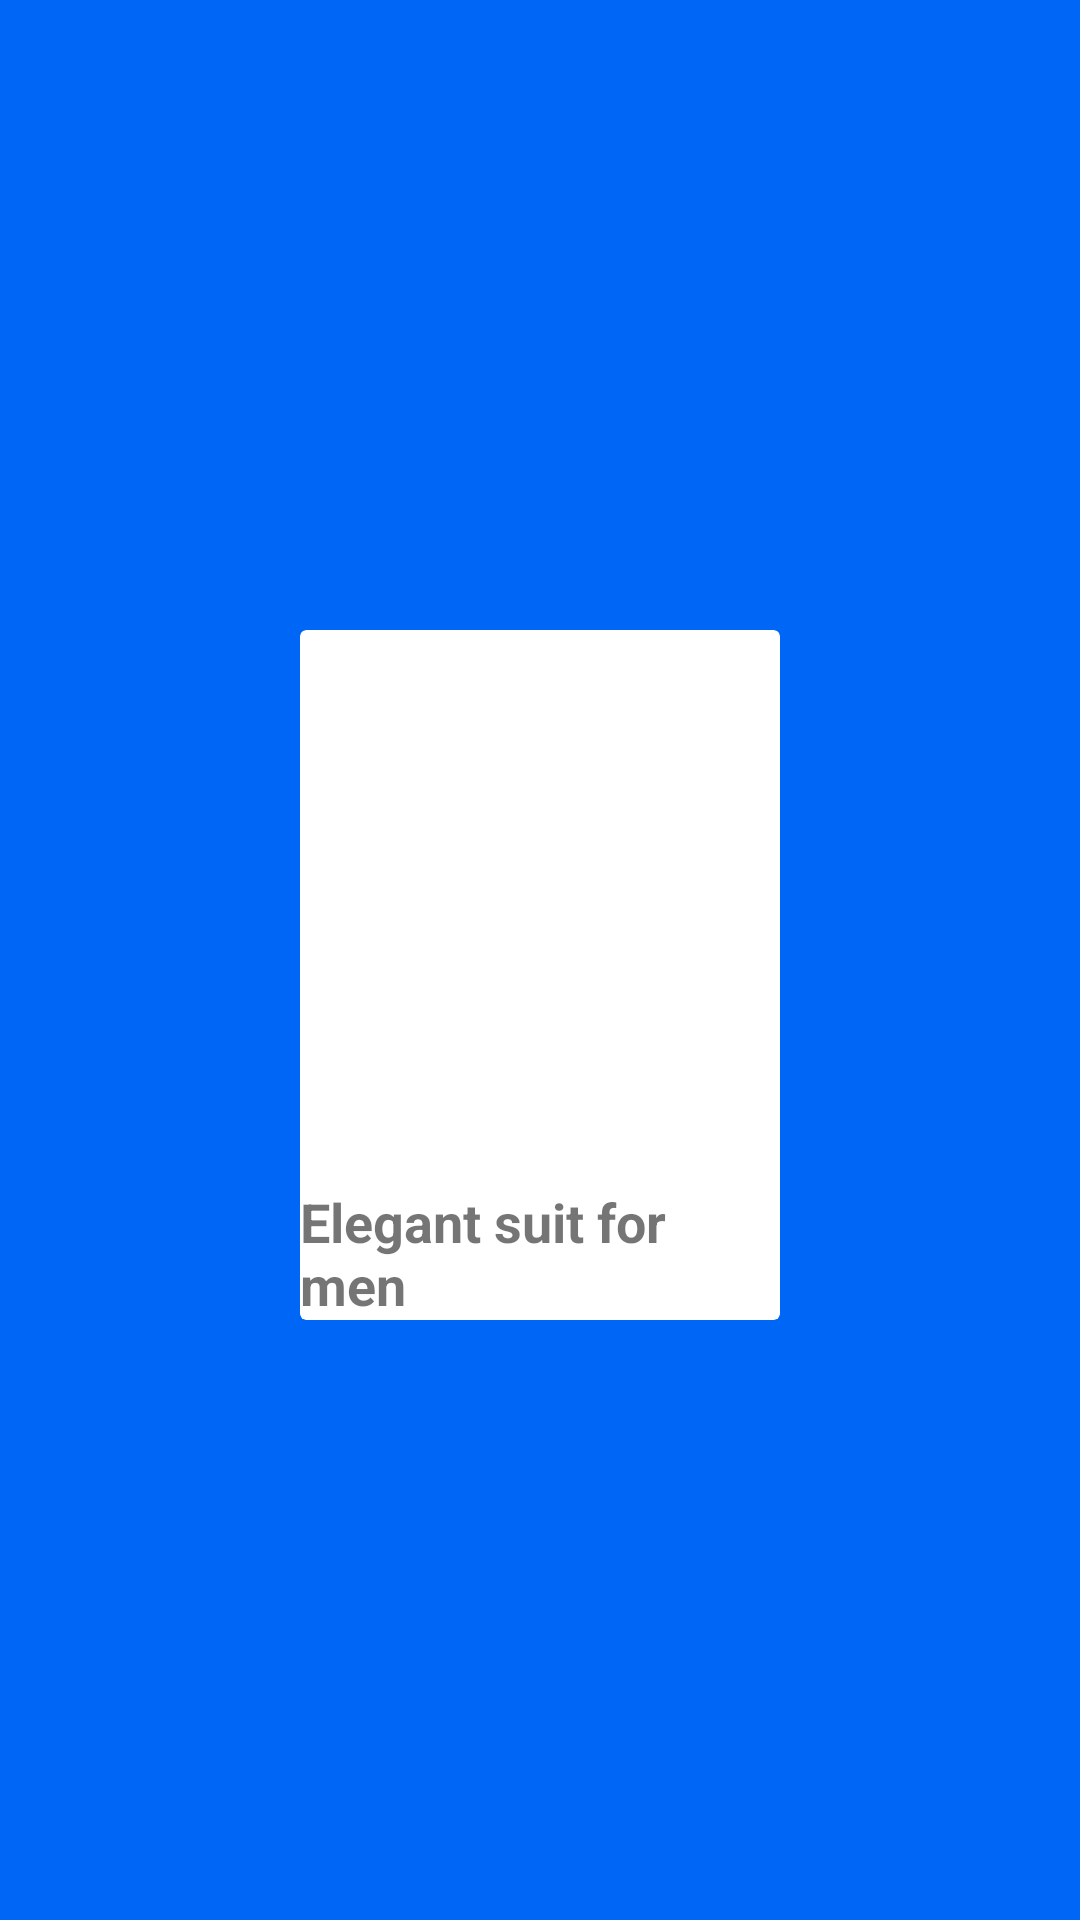

Write the Android layout XML for this screen, with the resource values it uses.
<!-- AndroidManifest.xml: application theme Theme.Splash_screen_theme -->
<!-- res/layout/media_fragment_recyclerview_item_layout.xml -->
<?xml version="1.0" encoding="utf-8"?>
<androidx.constraintlayout.widget.ConstraintLayout xmlns:android="http://schemas.android.com/apk/res/android"
    xmlns:app="http://schemas.android.com/apk/res-auto"
    android:layout_width="match_parent"
    android:layout_height="wrap_content">

    <androidx.cardview.widget.CardView
        android:id="@+id/mediaFragment_recyclerView_itemLayout_cardView"
        android:layout_width="@dimen/dp_160"
        android:layout_height="@dimen/dp_230"
        android:layout_marginTop="@dimen/dp_20"
        android:layout_marginBottom="@dimen/dp_10"
        app:cardElevation="@null"
        app:layout_constraintBottom_toBottomOf="parent"
        app:layout_constraintEnd_toEndOf="parent"
        app:layout_constraintStart_toStartOf="parent"
        app:layout_constraintTop_toTopOf="parent">

        <androidx.constraintlayout.widget.ConstraintLayout
            android:layout_width="match_parent"
            android:layout_height="wrap_content">

            <ImageView
                android:id="@+id/mediaFragment_recyclerView_itemLayout_cardView_image"
                android:layout_width="match_parent"
                android:layout_height="@dimen/dp_180"
                android:src="@drawable/rectangle_25"
                android:scaleType="fitXY"
                app:layout_constraintEnd_toEndOf="parent"
                app:layout_constraintStart_toStartOf="parent"
                app:layout_constraintTop_toTopOf="parent" />

            <TextView
                android:id="@+id/mediaFragment_recyclerView_itemLayout_cardView_textView"
                android:layout_width="wrap_content"
                android:layout_height="wrap_content"
                android:text="@string/elegant_suit_for_men"
                android:textSize="@dimen/sp_18"
                android:textStyle="bold"
                android:gravity="start"
                android:layout_marginTop="5dp"
                app:layout_constraintBottom_toBottomOf="parent"
                app:layout_constraintStart_toStartOf="parent"
                app:layout_constraintTop_toBottomOf="@id/mediaFragment_recyclerView_itemLayout_cardView_image" />


        </androidx.constraintlayout.widget.ConstraintLayout>
    </androidx.cardview.widget.CardView>
</androidx.constraintlayout.widget.ConstraintLayout>
<!-- resources referenced by this layout -->
<resources>
  <dimen name="dp_10">10dp</dimen>
  <dimen name="dp_160">160dp</dimen>
  <dimen name="dp_180">180dp</dimen>
  <dimen name="dp_20">20dp</dimen>
  <dimen name="dp_230">230dp</dimen>
  <dimen name="sp_18">18sp</dimen>
  <string name="elegant_suit_for_men">Elegant suit for men</string>
  <style name="Theme.Splash_screen_theme" parent="Theme.MaterialComponents.DayNight.NoActionBar">
          <item name="android:windowBackground">@drawable/splash_screen</item>
          <item name="android:statusBarColor">@color/deep_sky_blue</item>
      </style>
  <!-- drawable splash_screen (drawable) -->
  <?xml version="1.0" encoding="utf-8"?>
  <layer-list xmlns:android="http://schemas.android.com/apk/res/android">
  <item android:drawable="@color/deep_sky_blue"/>
      <item android:drawable="@drawable/all_clads_logo141" android:gravity="center"/>
  </layer-list>
  <color name="deep_sky_blue">#0066F5</color>
  <!-- drawable all_clads_logo141: png bitmap (drawable, 2248 bytes) -->
</resources>
